Run: headless pygame with SDL's dummy video driver; simulated clock (each Clock.tick advances the game by its frame time, no real sleeping); random seed 0; keys injected as events and as key.get_pressed() state; mouse plan: one left click at the window centre at the start of phase 2, then a move to the lower-right quarter at the start of phase 3.
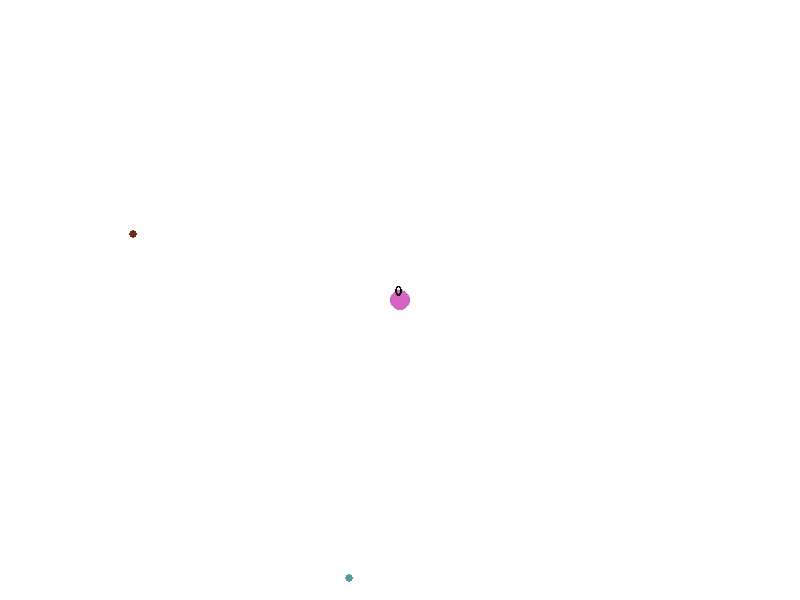
Frame 1 of 4 · flips 1–60 · no input
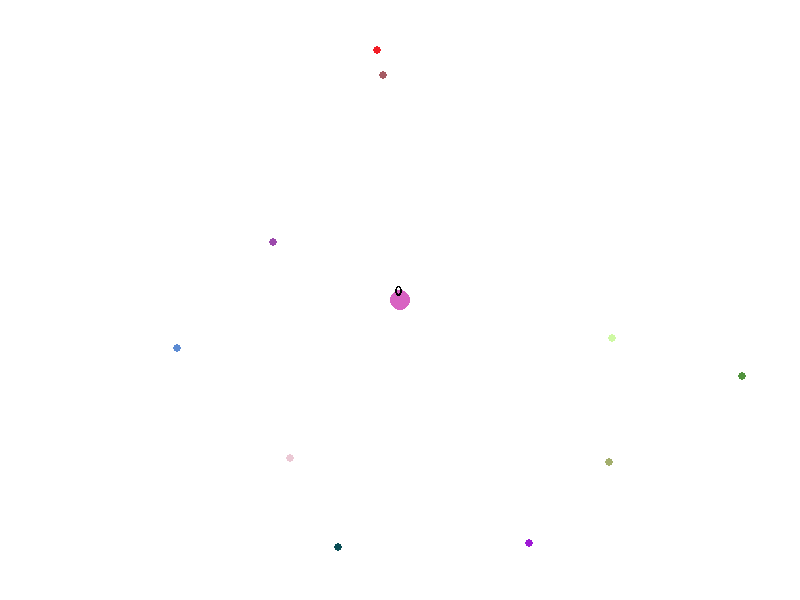
Frame 2 of 4 · flips 61–180 · clicked the window centre · tapped SPACE, RETURN · held RIGHT (→), D
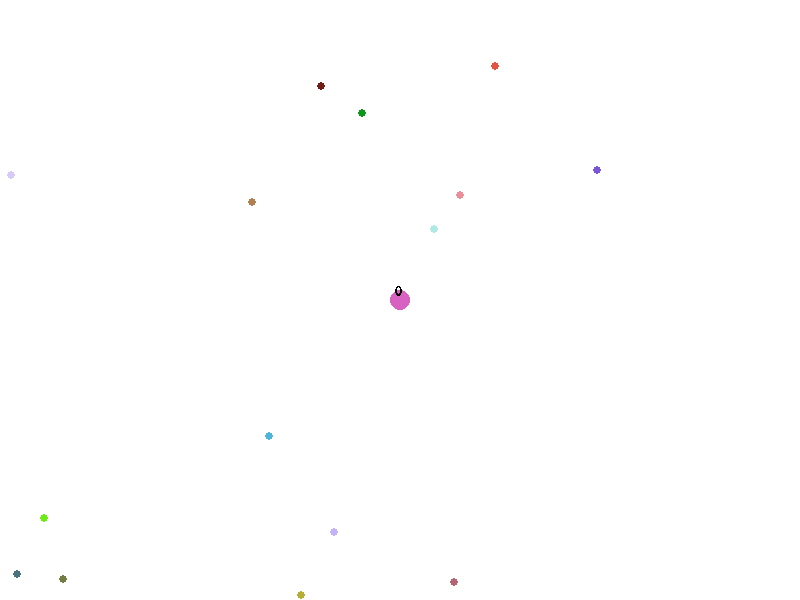
Frame 3 of 4 · flips 181–300 · moved the mouse to the lower-right quarter · held DOWN (↓), S
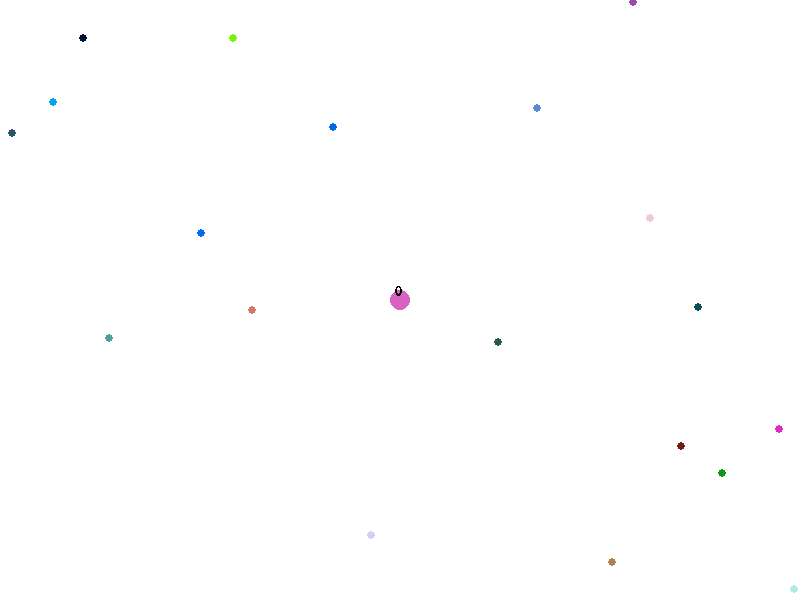
Frame 4 of 4 · flips 301–420 · held LEFT (←), A, UP (↑), W

The pygame program that drew these frames:

import pygame
from random import randint
from math import sin, cos
from time import time

#class Food:

#    def __init__(self, ):

pygame.init()
pygame.font.init()
sizeshow = (800, 600)
screen = pygame.display.set_mode(sizeshow)

bg = pygame.Surface(sizeshow)
bg.fill((255, 255, 255))
c = pygame.time.Clock()

x_p = 0
y_p = 0

x_c = 0
y_c = 0

# x_pp = 0
# y_pp = 0

R_p = 10
step = 5
origin_step = 5
d_step = int(step / (2 ** 0.5))

color = (randint(0, 250), randint(0, 250), randint(0, 250))
key_dict = {'w': False, 's': False, 'a': False, 'd': False}

food_count = 1000
food_list = []

scale = 1
myfont = pygame.font.SysFont('Comic Sans MS', 20)
score = 0

GO = True
while GO:
    if len(food_list) < food_count:
        food_list.append([(randint(-1500, 1500), randint(-1500, 1500)),
                          (randint(0, 250), randint(0, 250), randint(0, 250))])

    screen.blit(bg, (0, 0))
    pygame.draw.circle(screen, color, (x_p + 400, y_p + 300), int(R_p / scale))  # цацка заменить на x_pp  y_pp
    fat = myfont.render(str(score), False, (0, 0, 0))
    screen.blit(fat, (x_p + 395, y_p + 285))
    for f in food_list:
        dis = ((x_p - (f[0][0] + x_c)) ** 2 + (y_p - (f[0][1] + y_c)) ** 2) ** 0.5
        if dis < R_p:
            index = food_list.index(f)
            food_list[index] = None
            R_p += 1
            score += 1
            step = origin_step * (1 - (1 / (score + 1)))
            print(step)
        else:
            pygame.draw.circle(screen, f[1],
                               (int((f[0][0] + x_c) / scale) + 400,
                                int((f[0][1] + y_c) / scale) + 300), int(4 / scale))

    food_list = [i for i in food_list if i]

    pygame.display.update()
    c.tick(60)

    for eventy in pygame.event.get():
        if eventy.type == pygame.QUIT:
            pygame.quit()
            GO = False
            break

        if eventy.type == pygame.KEYDOWN:
            if eventy.dict['key'] == pygame.K_ESCAPE:
                pygame.quit()
                GO = False
                break

            if eventy.dict['key'] == pygame.K_w:
                key_dict['w'] = True
            if eventy.dict['key'] == pygame.K_s:
                key_dict['s'] = True
            if eventy.dict['key'] == pygame.K_a:
                key_dict['a'] = True
            if eventy.dict['key'] == pygame.K_d:
                key_dict['d'] = True

        if eventy.type == pygame.KEYUP:
            if eventy.dict['key'] == pygame.K_w:
                key_dict['w'] = False
            if eventy.dict['key'] == pygame.K_s:
                key_dict['s'] = False
            if eventy.dict['key'] == pygame.K_a:
                key_dict['a'] = False
            if eventy.dict['key'] == pygame.K_d:
                key_dict['d'] = False

        if eventy.type == pygame.MOUSEBUTTONDOWN:
            if eventy.button == 4:
                scale += 0.1
            if eventy.button == 5:
                if scale > 1:
                    scale -= 0.1

    if key_dict['w'] and key_dict['d']:
        y_c += d_step
        x_c -= d_step
    elif key_dict['d'] and key_dict['s']:
        y_c -= d_step
        x_c -= d_step
    elif key_dict['s'] and key_dict['a']:
        y_c -= d_step
        x_c += d_step
    elif key_dict['a'] and key_dict['w']:
        y_c += d_step
        x_c += d_step
    else:
        for key in key_dict:
            if key_dict[key]:
                if key == 'w':
                    y_c += step
                if key == 's':
                    y_c -= step
                if key == 'd':
                    x_c -= step
                if key == 'a':
                    x_c += step
    # x_pp = int(cos(time() * 20) * 50) + x_p  цацка
    # y_pp = int(sin(time() * 20) * 50) + y_p
